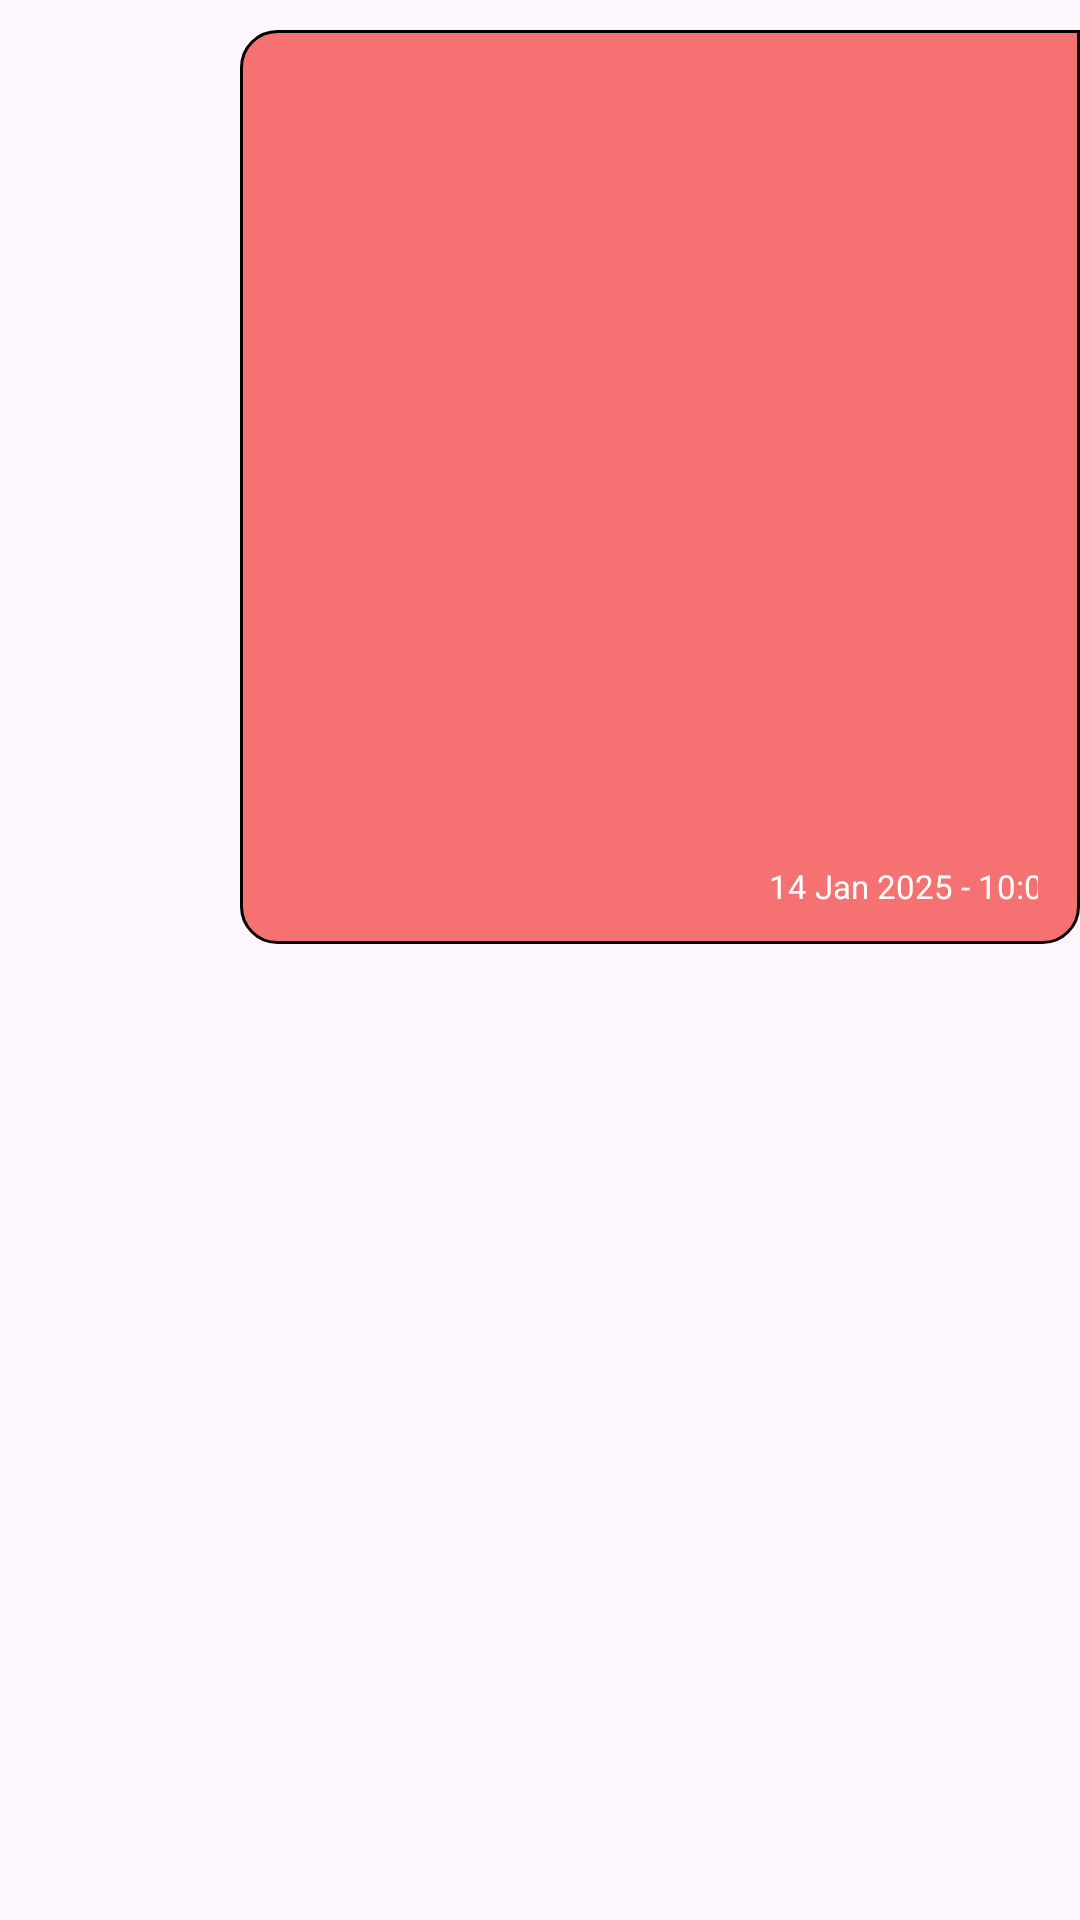

Layout XML and referenced resources for this Android screen:
<!-- AndroidManifest.xml: application theme Theme.RuslyAplikasiPengetahuanDasarHIVDanAIDS -->
<!-- res/layout/list_sent_gambar.xml -->
<?xml version="1.0" encoding="utf-8"?>
<androidx.constraintlayout.widget.ConstraintLayout xmlns:android="http://schemas.android.com/apk/res/android"
    android:layout_width="match_parent"
    android:layout_height="wrap_content"
    xmlns:app="http://schemas.android.com/apk/res-auto">














    <androidx.constraintlayout.widget.ConstraintLayout
        android:layout_width="wrap_content"
        android:layout_height="wrap_content"
        android:maxWidth="280dp"
        app:layout_constraintTop_toTopOf="parent"
        app:layout_constraintEnd_toEndOf="parent"
        android:layout_marginTop="10dp"
        android:background="@drawable/bg_chat_sent">
        <ImageView
            android:id="@+id/ivMessageSentImage"
            android:layout_width="260dp"
            android:layout_height="260dp"
            android:maxWidth="260dp"
            app:layout_constraintTop_toTopOf="parent"
            app:layout_constraintEnd_toEndOf="parent"
            app:layout_constraintStart_toStartOf="parent"
            android:src="@drawable/icon_akun"/>
        <TextView
            android:id="@+id/tvWaktuSentImage"
            android:layout_width="wrap_content"
            android:layout_height="wrap_content"
            android:maxWidth="250dp"
            app:layout_constraintTop_toBottomOf="@id/ivMessageSentImage"
            app:layout_constraintEnd_toEndOf="parent"
            android:layout_marginTop="6dp"
            android:text="14 Jan 2025 - 10:00"
            android:textSize="11sp"
            android:textColor="@color/white"
            android:textStyle="normal"/>
    </androidx.constraintlayout.widget.ConstraintLayout>

</androidx.constraintlayout.widget.ConstraintLayout>
<!-- resources referenced by this layout -->
<resources>
  <color name="black">#FF000000</color>
  <color name="white">#FFFFFFFF</color>
  <!-- drawable bg_chat_received (drawable) -->
  <?xml version="1.0" encoding="utf-8"?>
  <shape xmlns:android="http://schemas.android.com/apk/res/android">
      <solid android:color="@color/white"/>
      <corners android:bottomLeftRadius="12dp"
          android:bottomRightRadius="12dp"
          android:topLeftRadius="0dp"
          android:topRightRadius="12dp"/>
      <stroke android:width="1dp"
          android:color="@color/abuabau_muda"/>
      <padding android:top="12dp"
          android:bottom="12dp"
          android:left="14dp"
          android:right="14dp"/>
  </shape>
  <!-- drawable bg_chat_sent (drawable) -->
  <?xml version="1.0" encoding="utf-8"?>
  <shape xmlns:android="http://schemas.android.com/apk/res/android">
      <solid android:color="@color/merah_btn_registrasi"/>
      <corners android:bottomLeftRadius="12dp"
          android:bottomRightRadius="12dp"
          android:topLeftRadius="12dp"
          android:topRightRadius="0dp"/>
      <stroke android:width="1dp"
          android:color="@color/abuabau_muda"/>
      <padding android:top="12dp"
          android:bottom="12dp"
          android:left="14dp"
          android:right="14dp"/>
  </shape>
  <style name="Theme.RuslyAplikasiPengetahuanDasarHIVDanAIDS" parent="Base.Theme.RuslyAplikasiPengetahuanDasarHIVDanAIDS" />
  <color name="merah_btn_registrasi">#F67171</color>
  <style name="Base.Theme.RuslyAplikasiPengetahuanDasarHIVDanAIDS" parent="Theme.Material3.DayNight.NoActionBar">
          <item name="colorPrimary">@color/merah_btn_registrasi</item>
          
          
      </style>
</resources>
